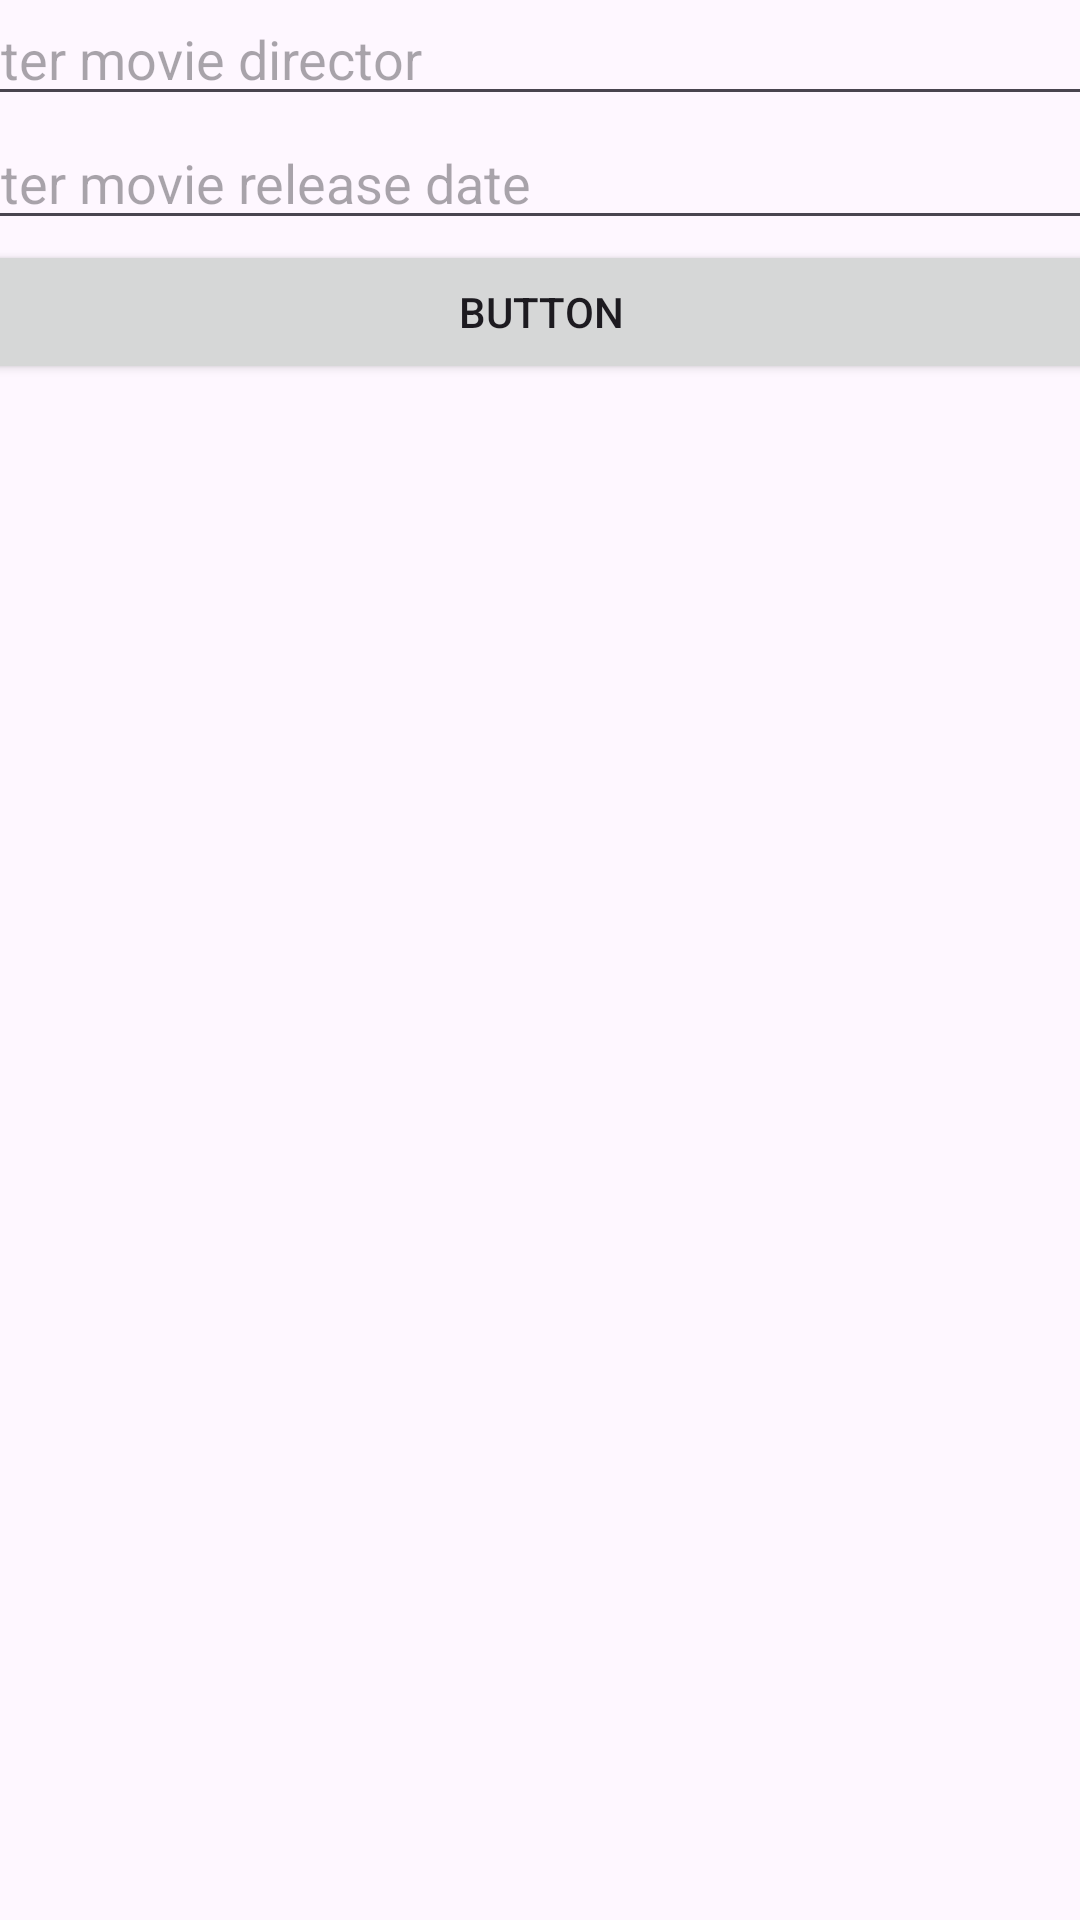

The Android layout XML behind this screen, and the referenced resources:
<!-- AndroidManifest.xml: application theme Theme.TrecaAplikacija -->
<!-- res/layout/movie_item_add.xml -->
<?xml version="1.0" encoding="utf-8"?>
<androidx.constraintlayout.widget.ConstraintLayout xmlns:android="http://schemas.android.com/apk/res/android"
    xmlns:app="http://schemas.android.com/apk/res-auto"
    xmlns:tools="http://schemas.android.com/tools"
    android:layout_width="match_parent"
    android:layout_height="match_parent">

    <LinearLayout
        android:id="@+id/movie_item_add"
        android:layout_width="409dp"
        android:layout_height="729dp"
        android:layout_marginStart="1dp"
        android:layout_marginTop="1dp"
        android:layout_marginEnd="1dp"
        android:layout_marginBottom="1dp"
        android:orientation="vertical"
        app:layout_constraintBottom_toBottomOf="parent"
        app:layout_constraintEnd_toEndOf="parent"
        app:layout_constraintStart_toStartOf="parent"
        app:layout_constraintTop_toTopOf="parent">

        <EditText
            android:id="@+id/movieNameAdd"
            android:layout_width="match_parent"
            android:layout_height="wrap_content"
            android:ems="10"
            android:hint="Enter movie name"
            android:inputType="text" />

        <EditText
            android:id="@+id/movieDirectorAdd"
            android:layout_width="match_parent"
            android:layout_height="wrap_content"
            android:ems="10"
            android:hint="Enter movie director"
            android:inputType="text" />

        <EditText
            android:id="@+id/movieDateAdd"
            android:layout_width="match_parent"
            android:layout_height="wrap_content"
            android:ems="10"
            android:hint="Enter movie release date"
            android:inputType="text" />

        <ImageView
            android:id="@+id/movieImgAdd"
            android:layout_width="match_parent"
            android:layout_height="wrap_content"
            android:background="#E47168"
            tools:srcCompat="@tools:sample/avatars" />

        <Button
            android:id="@+id/button2"
            android:layout_width="match_parent"
            android:layout_height="wrap_content"
            android:text="Button" />
    </LinearLayout>
</androidx.constraintlayout.widget.ConstraintLayout>
<!-- resources referenced by this layout -->
<resources>
  <style name="Theme.TrecaAplikacija" parent="Base.Theme.TrecaAplikacija" />
  <style name="Base.Theme.TrecaAplikacija" parent="Theme.Material3.DayNight.NoActionBar">
          
          
      </style>
</resources>
